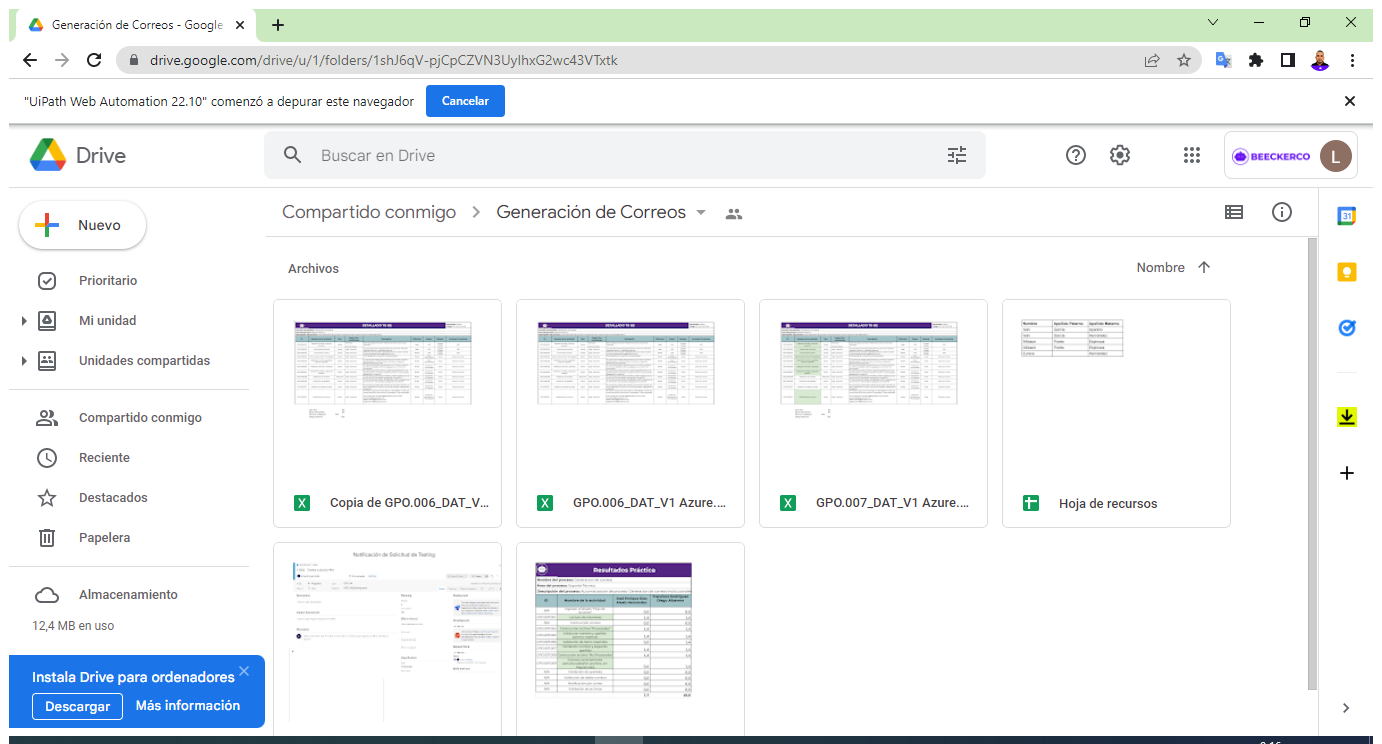
Task: Se generan correos Beeckerco apartir del nombre y apellidos en la base de datos del  Excel Gpo.006_DAT_V2 Azure
Workflow: GPO.006.001

Step 1: Use Browser Chrome: Generación de Correos - Google Drive in window 'Generación de Correos - Google Drive' (chrome.exe)

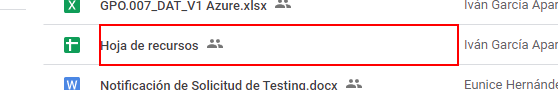
Step 2: click on the element

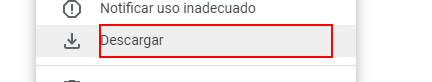
Step 3: click on the element 'Descargar'

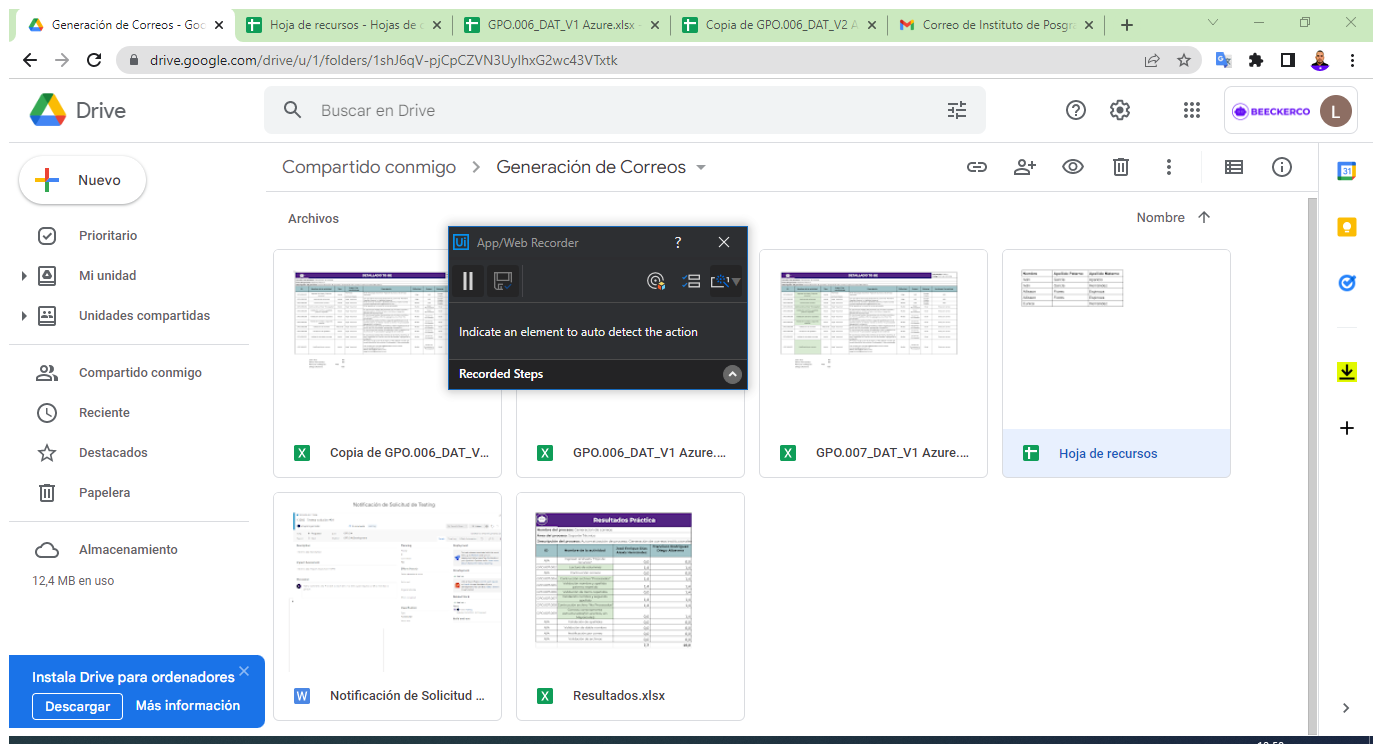
Step 4: Use Browser Chrome: Generación de Correos - Google Drive in window 'Generación de Correos - Google Drive' (chrome.exe)

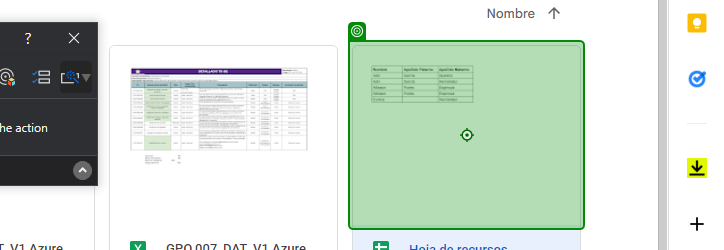
Step 5: click

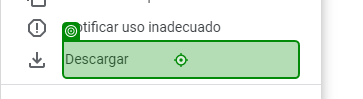
Step 6: click on 'Descargar'

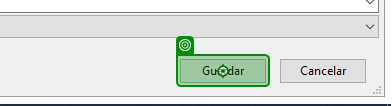
Step 7: click on 'Guardar'